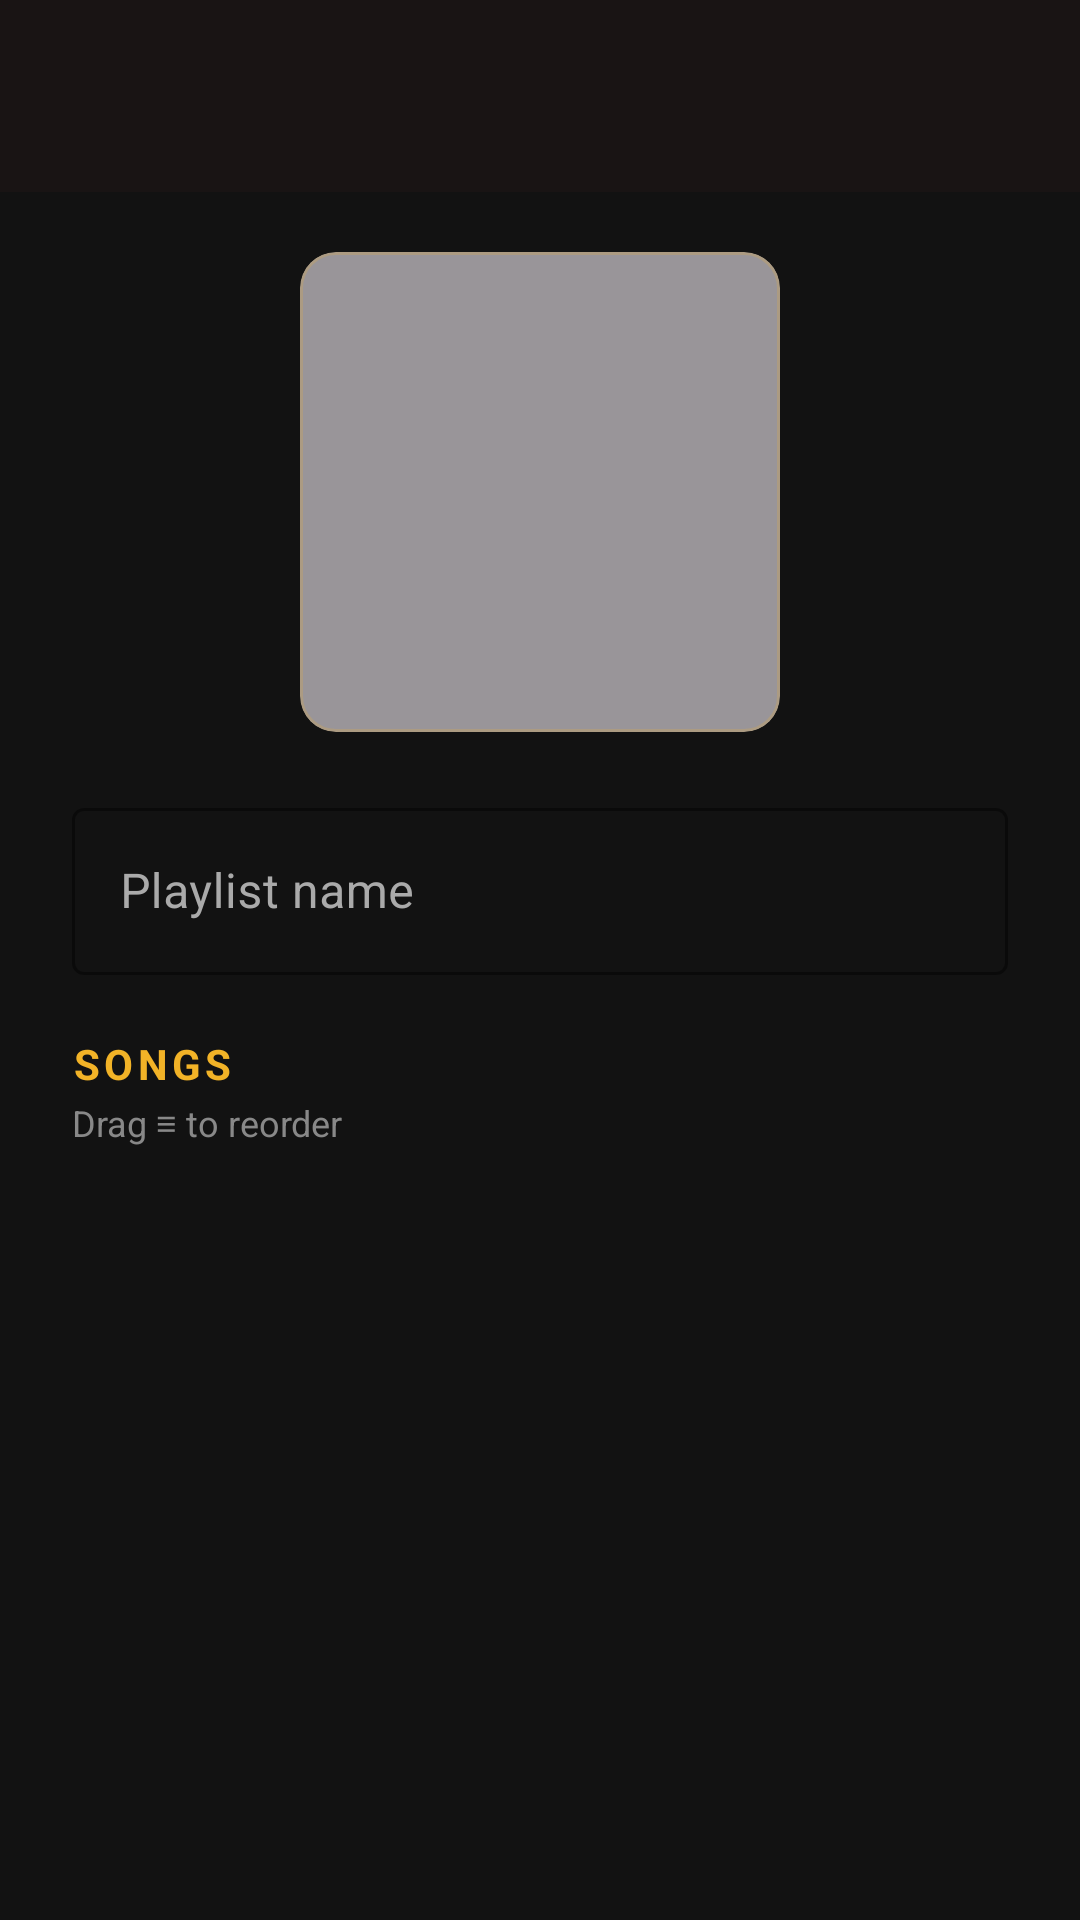

Reconstruct the res/layout file that produces this screen, plus the resources it refers to.
<!-- AndroidManifest.xml: activity theme Theme.ResoNode -->
<!-- res/layout/activity_edit_playlist.xml -->
<?xml version="1.0" encoding="utf-8"?>
<LinearLayout xmlns:android="http://schemas.android.com/apk/res/android"
    xmlns:app="http://schemas.android.com/apk/res-auto"
    android:id="@+id/edit_playlist_root"
    android:layout_width="match_parent"
    android:layout_height="match_parent"
    android:orientation="vertical"
    android:background="#121212"
    android:fitsSystemWindows="true">

    <androidx.appcompat.widget.Toolbar
        android:id="@+id/toolbar_edit_playlist"
        android:layout_width="match_parent"
        android:layout_height="?attr/actionBarSize"
        android:background="#191414"
        android:theme="@style/ThemeOverlay.AppCompat.Dark.ActionBar"
        app:popupTheme="@style/ThemeOverlay.AppCompat.Light" />

    <com.google.android.material.card.MaterialCardView
        android:id="@+id/card_edit_cover"
        android:layout_width="160dp"
        android:layout_height="160dp"
        android:layout_gravity="center_horizontal"
        android:layout_marginTop="20dp"
        android:clickable="true"
        android:focusable="true"
        app:cardCornerRadius="12dp"
        app:cardElevation="0dp"
        app:strokeWidth="1dp"
        app:strokeColor="#33F2B327">

        <FrameLayout
            android:layout_width="match_parent"
            android:layout_height="match_parent">

            <ImageView
                android:id="@+id/iv_edit_cover"
                android:layout_width="match_parent"
                android:layout_height="match_parent"
                android:scaleType="centerCrop"
                android:contentDescription="@string/action_change_cover" />

            
            <View
                android:layout_width="match_parent"
                android:layout_height="match_parent"
                android:background="#66000000" />

            <ImageView
                android:layout_width="48dp"
                android:layout_height="48dp"
                android:layout_gravity="center"
                android:importantForAccessibility="no"
                app:srcCompat="@drawable/ic_edit"
                app:tint="#FFFFFF" />
        </FrameLayout>
    </com.google.android.material.card.MaterialCardView>

    <com.google.android.material.textfield.TextInputLayout
        android:id="@+id/til_playlist_name"
        style="@style/Widget.MaterialComponents.TextInputLayout.OutlinedBox"
        android:layout_width="match_parent"
        android:layout_height="wrap_content"
        android:layout_marginHorizontal="24dp"
        android:layout_marginTop="20dp"
        android:hint="@string/title_playlist_name"
        android:textColorHint="#AAAAAA"
        app:boxStrokeColor="#F2B327"
        app:hintTextColor="#F2B327"
        app:startIconDrawable="@drawable/ic_edit"
        app:startIconTint="#AAAAAA">

        <com.google.android.material.textfield.TextInputEditText
            android:id="@+id/et_playlist_name"
            android:layout_width="match_parent"
            android:layout_height="wrap_content"
            android:inputType="textCapSentences"
            android:imeOptions="actionDone"
            android:maxLines="1"
            android:textColor="#FFFFFF" />
    </com.google.android.material.textfield.TextInputLayout>

    <TextView
        android:layout_width="wrap_content"
        android:layout_height="wrap_content"
        android:layout_marginStart="24dp"
        android:layout_marginTop="20dp"
        android:text="@string/section_songs"
        android:textColor="#F2B327"
        android:textSize="14sp"
        android:textStyle="bold"
        android:letterSpacing="0.1" />

    <TextView
        android:layout_width="wrap_content"
        android:layout_height="wrap_content"
        android:layout_marginStart="24dp"
        android:layout_marginTop="2dp"
        android:text="@string/hint_drag_to_reorder"
        android:textColor="#888888"
        android:textSize="12sp" />

    <androidx.recyclerview.widget.RecyclerView
        android:id="@+id/rv_edit_songs"
        android:layout_width="match_parent"
        android:layout_height="0dp"
        android:layout_weight="1"
        android:layout_marginTop="8dp"
        android:paddingBottom="16dp"
        android:clipToPadding="false" />
</LinearLayout>
<!-- resources referenced by this layout -->
<resources>
  <string name="action_change_cover">Change Cover</string>
  <string name="hint_drag_to_reorder">Drag ≡ to reorder</string>
  <string name="section_songs">SONGS</string>
  <string name="title_playlist_name">Playlist name</string>
  <style name="Theme.ResoNode" parent="Base.Theme.ResoNode" />
  <style name="Base.Theme.ResoNode" parent="Theme.Material3.DayNight.NoActionBar">
          <item name="android:statusBarColor">#000000</item>
      </style>
</resources>
